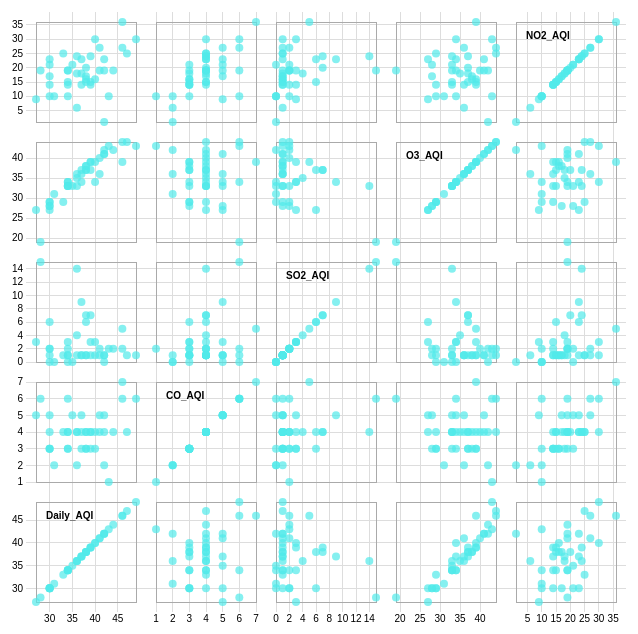
D3 v3 page, settled after 360 driven frames (6 s of simulated time); the page loaded 1 data file(s).



var width = 240,
    size = 120,
    padding = 20;

var x = d3.scale.linear()
    .range([padding / 2, size - padding / 2]);

var y = d3.scale.linear()
    .range([size - padding / 2, padding / 2]);

var xAxis = d3.svg.axis()
    .scale(x)
    .orient("bottom")
    .ticks(6);

var yAxis = d3.svg.axis()
    .scale(y)
    .orient("left")
    .ticks(6);

//var color = d3.scale.category10();
//var color = d3.scale.linear().range(["rgb(213,222,217)","rgb(69,173,168)","rgb(84,36,55)","rgb(217,91,67)"]);
var color = d3.scale.threshold()
  //.domain(["10", "20", "30"])
  .range(["#ff9d76", "#51eaea", "#ff9d76", "#fb3569"]);

d3.csv("avg.csv", function(d) {
    return {
      name: d["name"],
      NO2_AQI: +d["NO2_AQI"],
	    O3_AQI: +d["O3_AQI"],
      SO2_AQI: +d["SO2_AQI"],
      CO_AQI: +d["CO_AQI"],
	  Daily_AQI: +d["Daily_AQI"]
    };
  }, function(error, data) {

  if (error) throw error;

  var domainByTrait = {},
      traits = d3.keys(data[0]).filter(function(d) { return d !== "name"; }),
      n = traits.length;

  traits.forEach(function(trait) {
    domainByTrait[trait] = d3.extent(data, function(d) { return d[trait]; });
  });

  console.log(domainByTrait)

  xAxis.tickSize(size * n);
  yAxis.tickSize(-size * n);

  var brush = d3.svg.brush()
      .x(x)
      .y(y)
      .on("brushstart", brushstart)
      .on("brush", brushmove)
      .on("brushend", brushend);

  var svg = d3.select("body").append("svg")
      .attr("width", size * n + padding)
      .attr("height", size * n + padding)
    .append("g")
      .attr("transform", "translate(" + padding + "," + padding / 2 + ")");

  svg.selectAll(".x.axis")
      .data(traits)
    .enter().append("g")
      .attr("class", "x axis")
      .attr("transform", function(d, i) { return "translate(" + (n - i - 1) * size + ",0)"; })
      .each(function(d) { x.domain(domainByTrait[d]); d3.select(this).call(xAxis); });

  svg.selectAll(".y.axis")
      .data(traits)
    .enter().append("g")
      .attr("class", "y axis")
      .attr("transform", function(d, i) { return "translate(0," + i * size + ")"; })
      .each(function(d) { y.domain(domainByTrait[d]); d3.select(this).call(yAxis); });

  var cell = svg.selectAll(".cell")
      .data(cross(traits, traits))
    .enter().append("g")
      .attr("class", "cell")
      .attr("transform", function(d) { return "translate(" + (n - d.i - 1) * size + "," + d.j * size + ")"; })
      .each(plot);

  // Titles for the diagonal.
  cell.filter(function(d) { return d.i === d.j; }).append("text")
      .attr("x", padding)
      .attr("y", padding)
      .attr("dy", ".71em")
      .text(function(d) { return d.x; });

  cell.call(brush);

  function plot(p) {
    var cell = d3.select(this);

    x.domain(domainByTrait[p.x]);
    y.domain(domainByTrait[p.y]);

    cell.append("rect")
        .attr("class", "frame")
        .attr("x", padding / 2)
        .attr("y", padding / 2)
        .attr("width", size - padding)
        .attr("height", size - padding);

    cell.selectAll("circle")
        .data(data)
      .enter().append("circle")
        .attr("cx", function(d) { return x(d[p.x]); })
        .attr("cy", function(d) { return y(d[p.y]); })
        .attr("r", 4)
        .style("fill", function(d) { return color(d.name); });
  }

  var brushCell;

  // Clear the previously-active brush, if any.
  function brushstart(p) {
    if (brushCell !== this) {
      d3.select(brushCell).call(brush.clear());
      x.domain(domainByTrait[p.x]);
      y.domain(domainByTrait[p.y]);
      brushCell = this;
    }
  }

  // Highlight the selected circles.
  function brushmove(p) {
    var e = brush.extent();
    svg.selectAll("circle").classed("hidden", function(d) {
      return e[0][0] > d[p.x] || d[p.x] > e[1][0]
          || e[0][1] > d[p.y] || d[p.y] > e[1][1];
    });
  }

  // If the brush is empty, select all circles.
  function brushend() {
    if (brush.empty()) svg.selectAll(".hidden").classed("hidden", false);
  }

});

function cross(a, b) {
  var c = [], n = a.length, m = b.length, i, j;
  for (i = -1; ++i < n;) for (j = -1; ++j < m;) c.push({x: a[i], i: i, y: b[j], j: j});
  return c;
}



### data: avg.csv
name, NO2_AQI, O3_AQI, SO2_AQI, CO_AQI, Daily_AQI
Alabama, 20, 37, 7, 4, 38
Alaska, 19, 19, 15, 6, 28
Arizona, 27, 44, 2, 6, 46
Arkansas, 19, 33, 2, 4, 34
California, 19, 41, 1, 5, 42
Colorado, 36, 39, 5, 7, 46
Connecticut, 16, 39, 1, 3, 40
Delaware, 19, 42, 2, 4, 44
Florida, 10, 34, 0, 6, 34
Georgia, 21, 33, 0, 5, 35
Hawaii, 9, 27, 3, 5, 27
Illinois, 18, 35, 4, 4, 36
Indiana, 24, 37, 7, 4, 39
Iowa, 14, 33, 1, 3, 34
Kansas, 23, 34, 9, 5, 37
Kentucky, 19, 40, 2, 4, 41
Louisiana, 19, 34, 3, 3, 34
Maine, 14, 29, 2, 3, 30
Maryland, 14, 39, 3, 3, 39
Massachusetts, 25, 29, 1, 4, 33
Minnesota, 15, 33, 1, 4, 34
Missouri, 23, 27, 6, 4, 30
Nevada, 25, 44, 1, 4, 47
New Hampshire, 6, 36, 1, 2, 36
New Jersey, 27, 36, 1, 5, 41
New Mexico, 23, 41, 1, 4, 42
New York, 30, 34, 3, 4, 40
North Carolina, 15, 39, 1, 4, 39
North Dakota, 10, 31, 0, 2, 31
Ohio, 24, 33, 14, 4, 36
Oklahoma, 17, 38, 1, 4, 38
Oregon, 17, 28, 1, 5, 30
Pennsylvania, 15, 37, 6, 3, 38
Rhode Island, 16, 38, 1, 3, 38
South Dakota, 10, 29, 0, 3, 30
Tennessee, 1, 42, 0, 2, 42
Texas, 18, 37, 1, 3, 37
Utah, 30, 43, 1, 6, 49
Virginia, 14, 36, 1, 4, 37
Washington, 21, 28, 2, 3, 30
Wyoming, 10, 43, 2, 1, 43